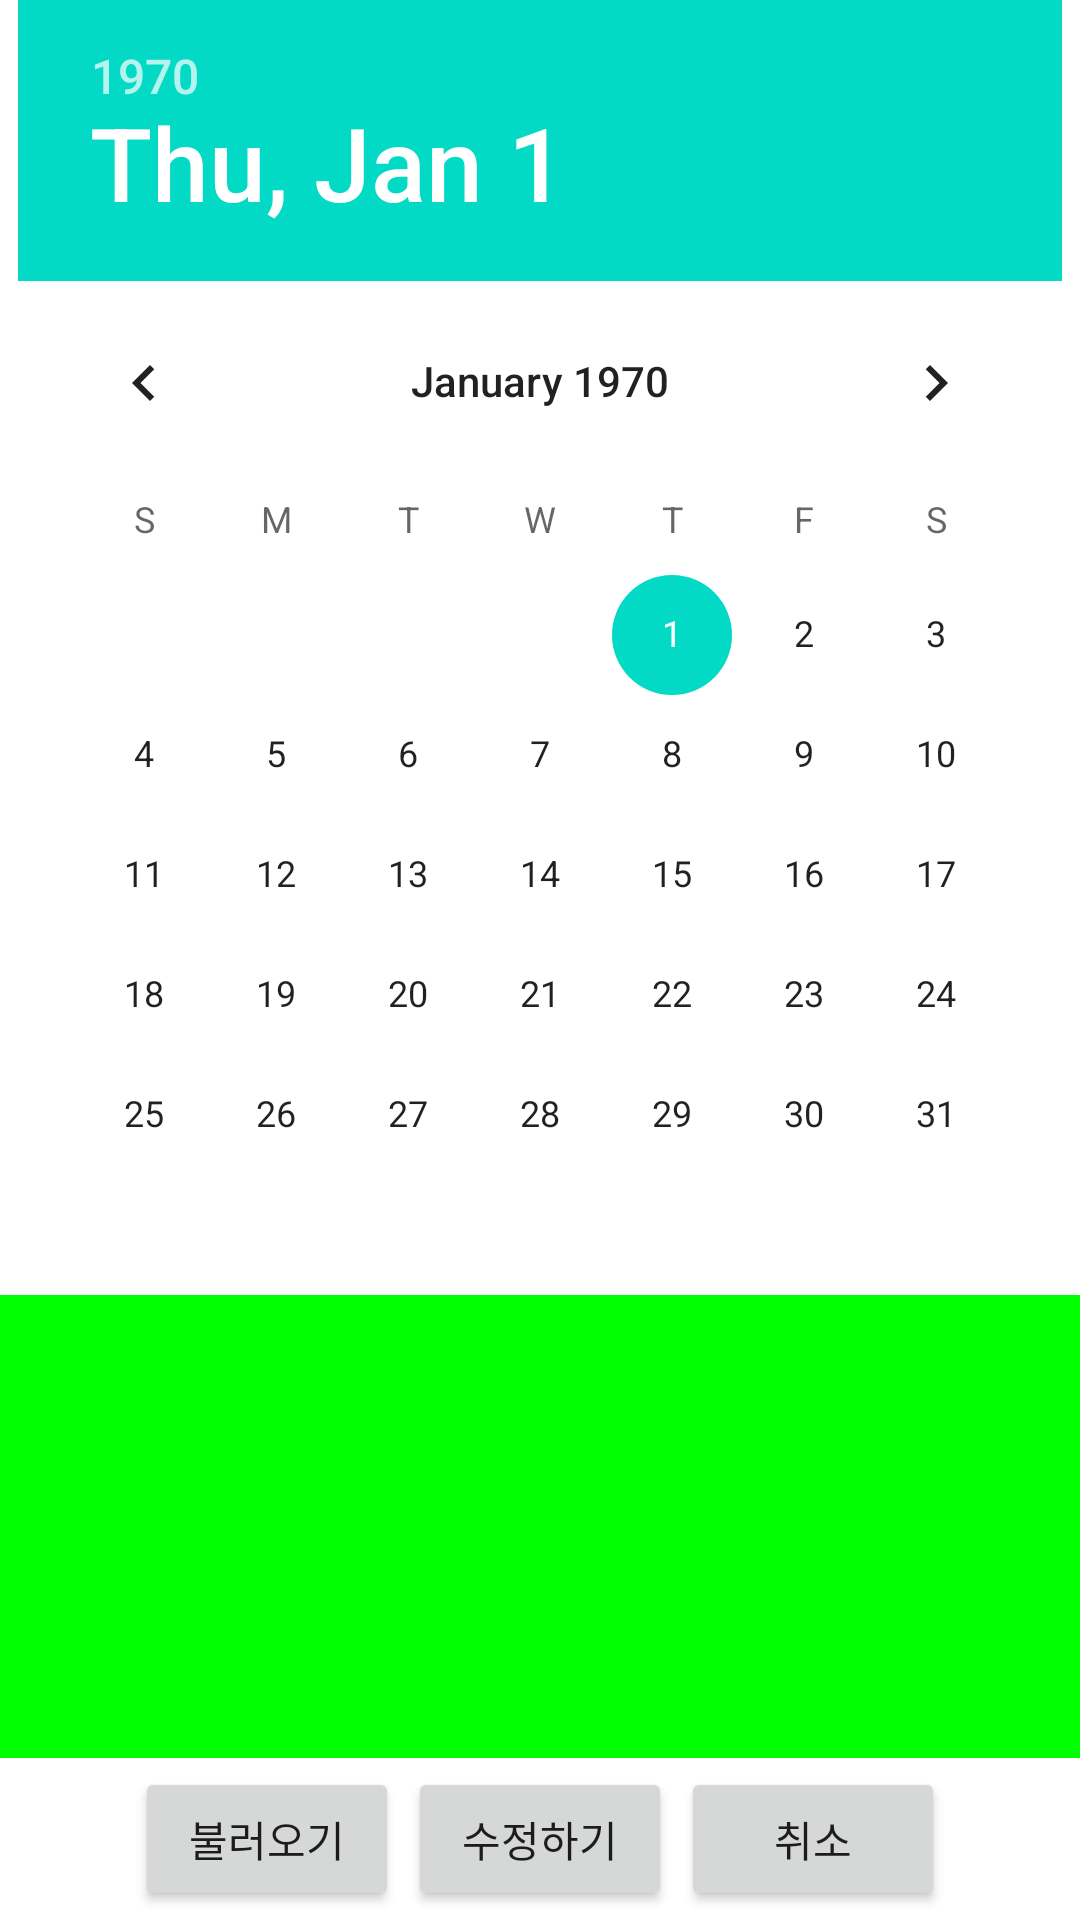

Reconstruct the res/layout file that produces this screen, plus the resources it refers to.
<!-- AndroidManifest.xml: application theme Theme.CalendarGallery -->
<!-- res/layout/calendarapp_main.xml -->
<?xml version="1.0" encoding="utf-8"?>
<LinearLayout xmlns:android="http://schemas.android.com/apk/res/android"
    xmlns:tools="http://schemas.android.com/tools"
    android:layout_width="match_parent"
    android:layout_height="match_parent"
    android:gravity="center"
    android:orientation="vertical" >
    
    <DatePicker
        android:datePickerMode="calendar"
        android:id="@+id/datePicker1"
        android:layout_width="wrap_content"
        android:layout_height="wrap_content"
        android:calendarViewShown="false" />

    <EditText
        android:layout_weight="1"
        android:id="@+id/edtDiary"
        android:background="#00ff00"
        android:lines="8"
        android:layout_width="match_parent"
        android:layout_height="wrap_content" >
    </EditText>

    <LinearLayout
        android:layout_width="match_parent"
        android:layout_height="wrap_content"
        android:gravity="center"
        android:orientation="horizontal">

        <Button
            android:id="@+id/btnLoad"
            android:layout_width="wrap_content"
            android:layout_height="wrap_content"
            android:text="불러오기" />

        <Button
            android:id="@+id/btnSave"
            android:layout_width="wrap_content"
            android:layout_height="wrap_content"
            android:layout_margin="3dp"
            android:text="수정하기" />

        <Button
            android:id="@+id/btnCancel"
            android:layout_width="wrap_content"
            android:layout_height="wrap_content"
            android:text="취소" />
    </LinearLayout>

</LinearLayout>
<!-- resources referenced by this layout -->
<resources>
  <style name="Theme.CalendarGallery" parent="Theme.MaterialComponents.DayNight.DarkActionBar">
          
          <item name="colorPrimary">@color/purple_500</item>
          <item name="colorPrimaryVariant">@color/purple_700</item>
          <item name="colorOnPrimary">@color/white</item>
          
          <item name="colorSecondary">@color/teal_200</item>
          <item name="colorSecondaryVariant">@color/teal_700</item>
          <item name="colorOnSecondary">@color/black</item>
          
          <item name="android:statusBarColor" tools:targetApi="l">?attr/colorPrimaryVariant</item>
          
      </style>
  <!-- not gathered from this repository: default colours our renderer supplied (Android Studio template values) -->
  <color name="purple_500">#FF6200EE</color>
  <color name="purple_700">#FF3700B3</color>
  <color name="teal_200">#FF03DAC5</color>
  <color name="teal_700">#FF018786</color>
  <color name="black">#FF000000</color>
  <color name="white">#FFFFFFFF</color>
</resources>
